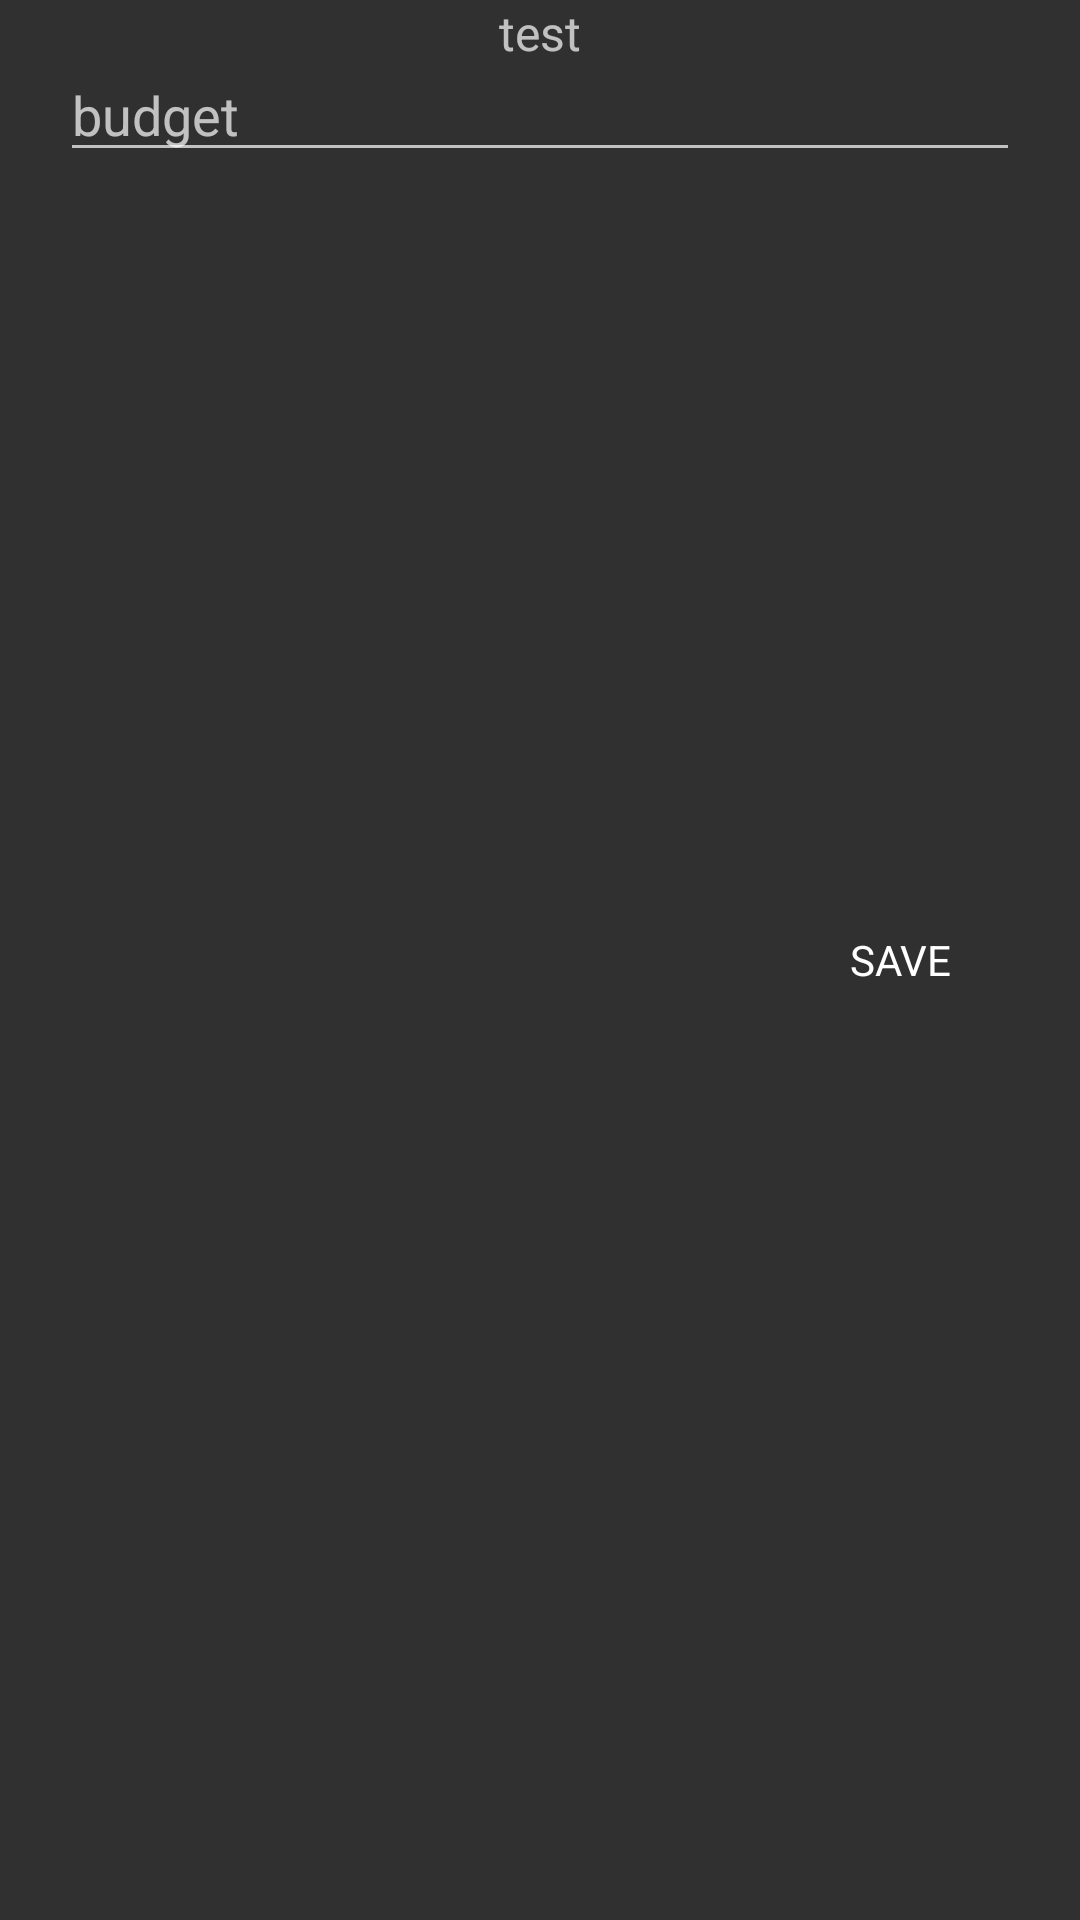

This screen was rendered from an Android layout file. Write that file and the resources it references.
<!-- AndroidManifest.xml: application theme AppTheme -->
<!-- res/layout/budget_category_item.xml -->
<RelativeLayout xmlns:android="http://schemas.android.com/apk/res/android"
    android:layout_width="wrap_content"
    android:layout_height="wrap_content"
    android:orientation="horizontal"
    android:paddingLeft="16dp"
    android:paddingRight="16dp">

    <TextView
        android:id="@+id/budgetCategoryName"
        android:layout_width="match_parent"
        android:layout_height="wrap_content"
        android:layout_alignParentTop="true"
        android:gravity="center"
        android:fontFamily="Roboto"
        android:text="test"
        android:layout_marginBottom="10dp"
        android:textSize="16sp" />

    <EditText
        android:id="@+id/budgetCategoryValue"
        android:layout_width="330dp"
        android:layout_height="wrap_content"
        android:layout_marginBottom="4dp"
        android:layout_marginLeft="4dp"
        android:layout_marginRight="4dp"
        android:layout_marginTop="16dp"
        android:hint="budget"
        android:inputType="numberSigned" />

    <Button
        android:id="@+id/saveCategoryBudgetBtn"
        android:layout_width="wrap_content"
        android:layout_height="wrap_content"
        android:layout_centerInParent="true"
        android:layout_marginBottom="6dp"
        android:fontFamily="Roboto"
        android:background="@color/blue"
        android:layout_alignParentRight="true"
        android:text="Save" />

</RelativeLayout>
<!-- resources referenced by this layout -->
<resources>
  <style name="AppTheme" parent="AppBaseTheme">
          
       	
      </style>
  <style name="AppBaseTheme" parent="android:Theme.Holo">
          
      </style>
</resources>
